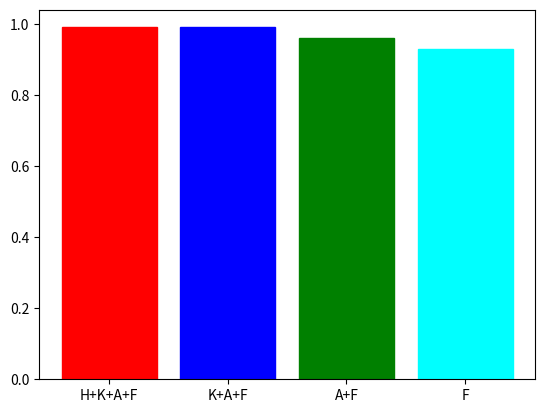

Write Python code to recreate this figure.
import numpy as np
import matplotlib.pyplot as plt

#Left-right posture

# Hip, Knee, Ankle, Foot:
height0 = [0.99, 0.99, 0.96, 0.93]

bars = ('H+K+A+F', 'K+A+F', 'A+F', 'F')
y_pos = np.arange(len(bars))

# Noise

# Create bars
barlist = plt.bar(y_pos, height0)
barlist[0].set_color('r')
barlist[1].set_color('b')
barlist[2].set_color('g')
barlist[3].set_color('cyan')

# Create names on the x-axis
plt.xticks(y_pos, bars)

# Show graphic
plt.show()
